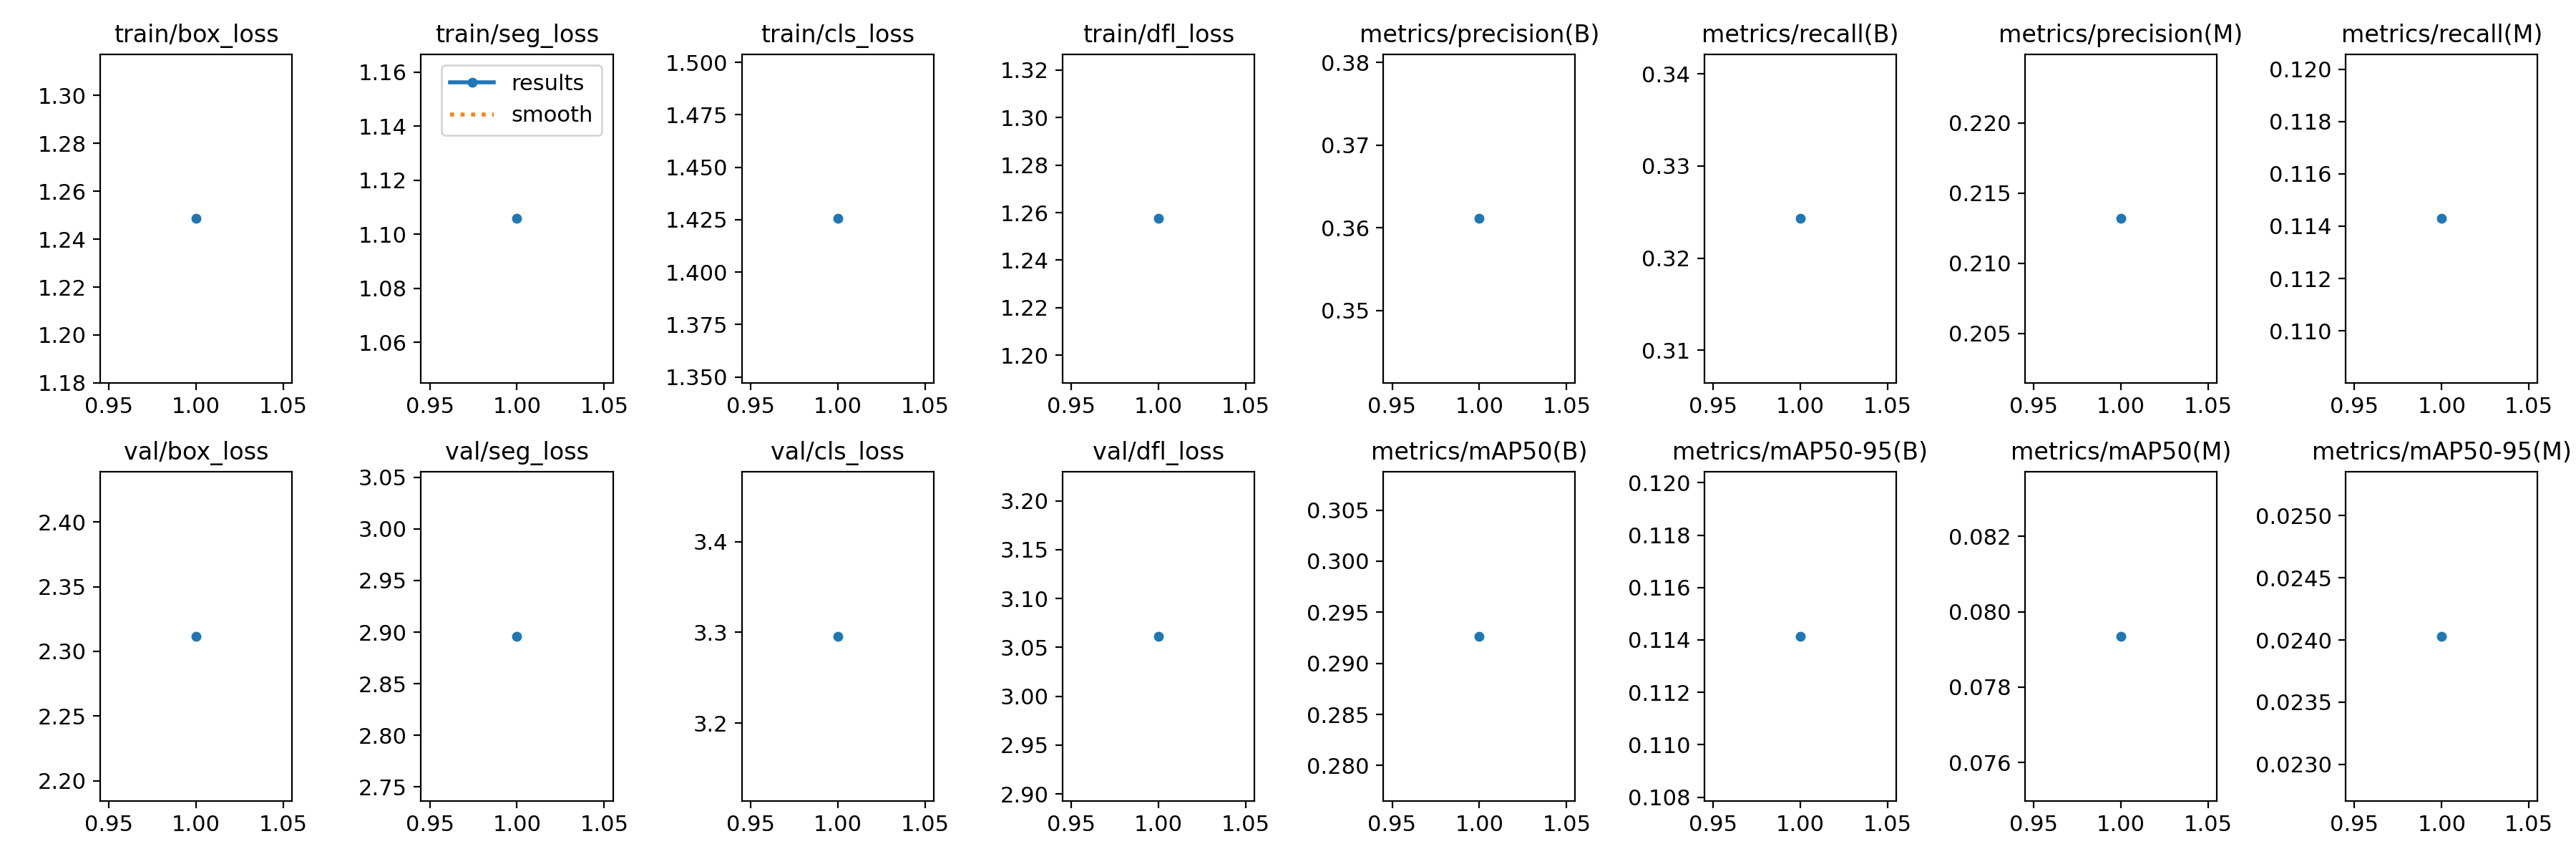

The file beside this chart, header and first rows:
epoch, train/box_loss, train/seg_loss, train/cls_loss, train/dfl_loss, metrics/precision(B), metrics/recall(B), metrics/mAP50(B), metrics/mAP50-95(B), metrics/precision(M), metrics/recall(M), metrics/mAP50(M), metrics/mAP50-95(M), val/box_loss, val/seg_loss, val/cls_loss, val/dfl_loss, lr/pg0, lr/pg1, lr/pg2
1, 1.249, 1.106, 1.425, 1.258, 0.3611, 0.3243, 0.2927, 0.1141, 0.2132, 0.1143, 0.07935, 0.02403, 2.312, 2.896, 3.296, 3.061, 0.07014, 0.003318, 0.003318
